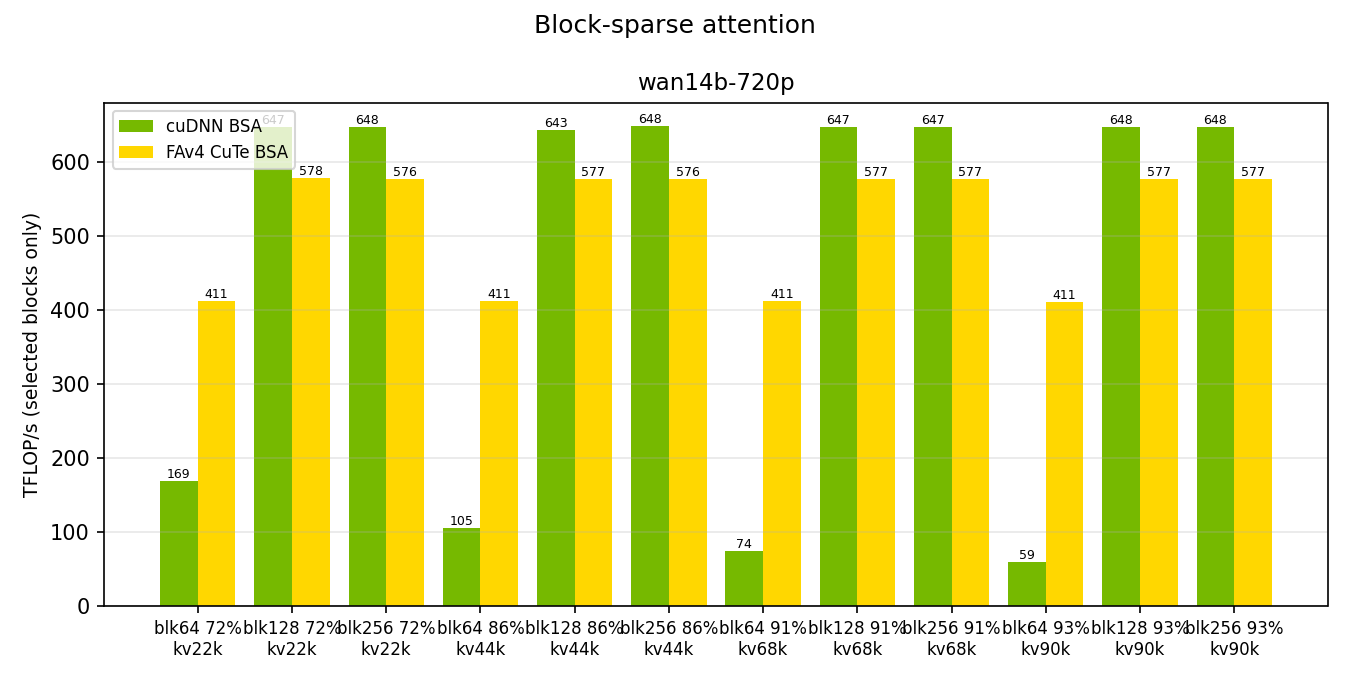

Source data for this figure (header and first rows):
case, arm, mask, direction, granularity, seqlen_q, seqlen_kv, sparsity, ms, tflops
wan14b-720p, cudnn, frame_causal, fwd, 64, 2048, 22528, 0.7273, 1.527, 168.8
wan14b-720p, fa4, frame_causal, fwd, 64, 2048, 22528, 0.7273, 0.627, 411.2
wan14b-720p, cudnn, frame_causal, fwd, 128, 2048, 22528, 0.7273, 0.398, 647.1
wan14b-720p, fa4, frame_causal, fwd, 128, 2048, 22528, 0.7273, 0.446, 577.5
wan14b-720p, cudnn, frame_causal, fwd, 256, 2048, 22528, 0.7273, 0.398, 647.6
wan14b-720p, fa4, frame_causal, fwd, 256, 2048, 22528, 0.7273, 0.447, 576.5
wan14b-720p, cudnn, frame_causal, fwd, 64, 2048, 45056, 0.8636, 2.456, 104.9
wan14b-720p, fa4, frame_causal, fwd, 64, 2048, 45056, 0.8636, 0.627, 411.1
wan14b-720p, cudnn, frame_causal, fwd, 128, 2048, 45056, 0.8636, 0.401, 643.2
wan14b-720p, fa4, frame_causal, fwd, 128, 2048, 45056, 0.8636, 0.447, 576.9
wan14b-720p, cudnn, frame_causal, fwd, 256, 2048, 45056, 0.8636, 0.398, 647.8
wan14b-720p, fa4, frame_causal, fwd, 256, 2048, 45056, 0.8636, 0.447, 576.3
wan14b-720p, cudnn, frame_causal, fwd, 64, 2048, 69632, 0.9118, 3.469, 74.3
wan14b-720p, fa4, frame_causal, fwd, 64, 2048, 69632, 0.9118, 0.627, 411.2
wan14b-720p, cudnn, frame_causal, fwd, 128, 2048, 69632, 0.9118, 0.398, 647.3
wan14b-720p, fa4, frame_causal, fwd, 128, 2048, 69632, 0.9118, 0.447, 576.9
wan14b-720p, cudnn, frame_causal, fwd, 256, 2048, 69632, 0.9118, 0.398, 647.4
wan14b-720p, fa4, frame_causal, fwd, 256, 2048, 69632, 0.9118, 0.447, 576.6
wan14b-720p, cudnn, frame_causal, fwd, 64, 2048, 92160, 0.9333, 4.398, 58.6
wan14b-720p, fa4, frame_causal, fwd, 64, 2048, 92160, 0.9333, 0.627, 410.9
wan14b-720p, cudnn, frame_causal, fwd, 128, 2048, 92160, 0.9333, 0.398, 647.5
wan14b-720p, fa4, frame_causal, fwd, 128, 2048, 92160, 0.9333, 0.446, 577.4
wan14b-720p, cudnn, frame_causal, fwd, 256, 2048, 92160, 0.9333, 0.398, 647.5
wan14b-720p, fa4, frame_causal, fwd, 256, 2048, 92160, 0.9333, 0.447, 577.0
